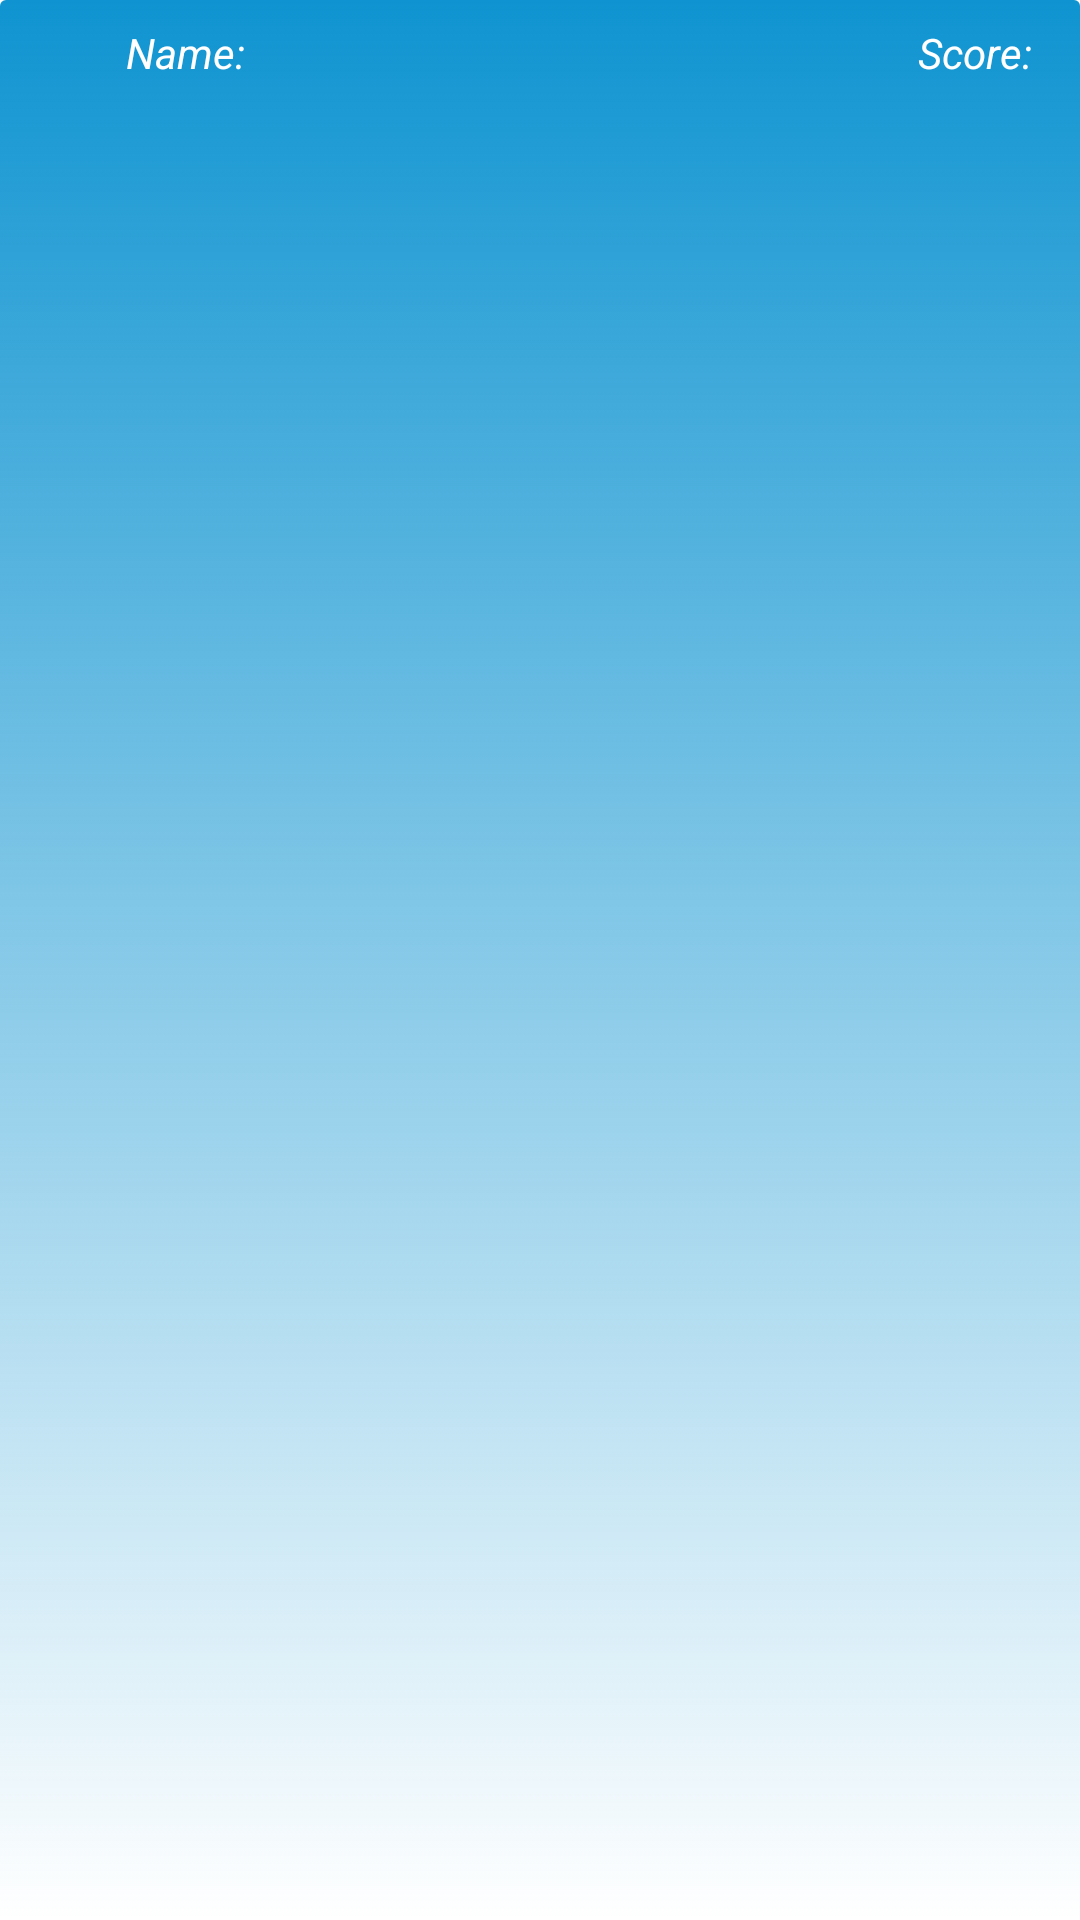

Layout XML and referenced resources for this Android screen:
<!-- AndroidManifest.xml: application theme Theme.FlagQuizApp -->
<!-- res/layout/fragment_highscore.xml -->
<?xml version="1.0" encoding="utf-8"?>
<layout xmlns:android="http://schemas.android.com/apk/res/android"
    xmlns:app="http://schemas.android.com/apk/res-auto"
    xmlns:tools="http://schemas.android.com/tools">

    <data>
        <variable
            name="viewModel"
            type="com.example.flagquizapp.highscore.HighScoreViewModel" />
    </data>

    <androidx.constraintlayout.widget.ConstraintLayout
        android:id="@+id/frameLayout6"
        android:layout_width="match_parent"
        android:layout_height="match_parent"
        tools:context=".highscore.HighscoreFragment">

        <androidx.recyclerview.widget.RecyclerView
            android:id="@+id/listGames"
            android:layout_width="match_parent"
            android:layout_height="match_parent"
            android:layout_marginTop="42dp"
            app:layout_constraintEnd_toEndOf="parent"
            app:layout_constraintHorizontal_bias="1.0"
            app:layout_constraintStart_toStartOf="parent"
            app:layout_constraintTop_toTopOf="parent" />

        <TextView
            android:id="@+id/tvNoGamesYet"
            android:layout_width="wrap_content"
            android:layout_height="wrap_content"
            android:layout_marginBottom="32dp"
            android:text="There are no played games yet. \nGo play the quiz!"
            android:textAlignment="center"
            android:visibility="invisible"
            app:layout_constraintBottom_toBottomOf="parent"
            app:layout_constraintEnd_toEndOf="parent"
            app:layout_constraintStart_toStartOf="parent"
            app:layout_constraintTop_toTopOf="@+id/listGames" />

        <TextView
            android:id="@+id/textView2"
            android:layout_width="wrap_content"
            android:layout_height="wrap_content"
            android:layout_marginStart="42dp"
            android:layout_marginTop="8dp"
            android:text="Name:"
            android:textStyle="italic"
            app:layout_constraintStart_toStartOf="parent"
            app:layout_constraintTop_toTopOf="parent" />

        <TextView
            android:id="@+id/textView3"
            android:layout_width="wrap_content"
            android:layout_height="wrap_content"
            android:layout_marginTop="8dp"
            android:layout_marginEnd="16dp"
            android:text="Score:"
            android:textStyle="italic"
            app:layout_constraintEnd_toEndOf="parent"
            app:layout_constraintTop_toTopOf="parent" />

    </androidx.constraintlayout.widget.ConstraintLayout>
</layout>
<!-- resources referenced by this layout -->
<resources>
  <style name="Theme.FlagQuizApp" parent="Theme.MaterialComponents.DayNight.DarkActionBar">
          
          <item name="colorPrimary">@color/darkblue</item>
          <item name="colorPrimaryVariant">@color/blue</item>
          <item name="colorOnPrimary">@color/white</item>
          
          <item name="colorSecondary">@color/teal_200</item>
          <item name="colorSecondaryVariant">@color/teal_700</item>
          <item name="colorOnSecondary">@color/white</item>
          
          <item name="android:statusBarColor">@color/darkblue</item>
          <item name="android:windowBackground">@drawable/bluebackground_gradient</item>
          
          <item name="android:textColorPrimary">@color/blue</item>
          <item name="android:textColorSecondary">@color/blue</item>
          <item name="android:textColorTertiary">@color/white</item>
          <item name="colorAccent">@android:color/white</item>
      </style>
  <color name="blue">#FF136591</color>
  <color name="white">#FFFFFFFF</color>
  <color name="teal_200">#FF03DAC5</color>
  <color name="teal_700">#FF018786</color>
  <!-- drawable bluebackground_gradient (drawable) -->
  <?xml version="1.0" encoding="utf-8"?>
  <selector xmlns:android="http://schemas.android.com/apk/res/android">
      <item>
          <shape xmlns:android="http://schemas.android.com/apk/res/android" android:shape="rectangle">
              <gradient
                  android:startColor="#FF0F94D1"
                  android:endColor="#000F94D1"
                  android:angle="270"/>
              <corners android:radius="2dp" />
          </shape>
      </item>
  </selector>
</resources>
